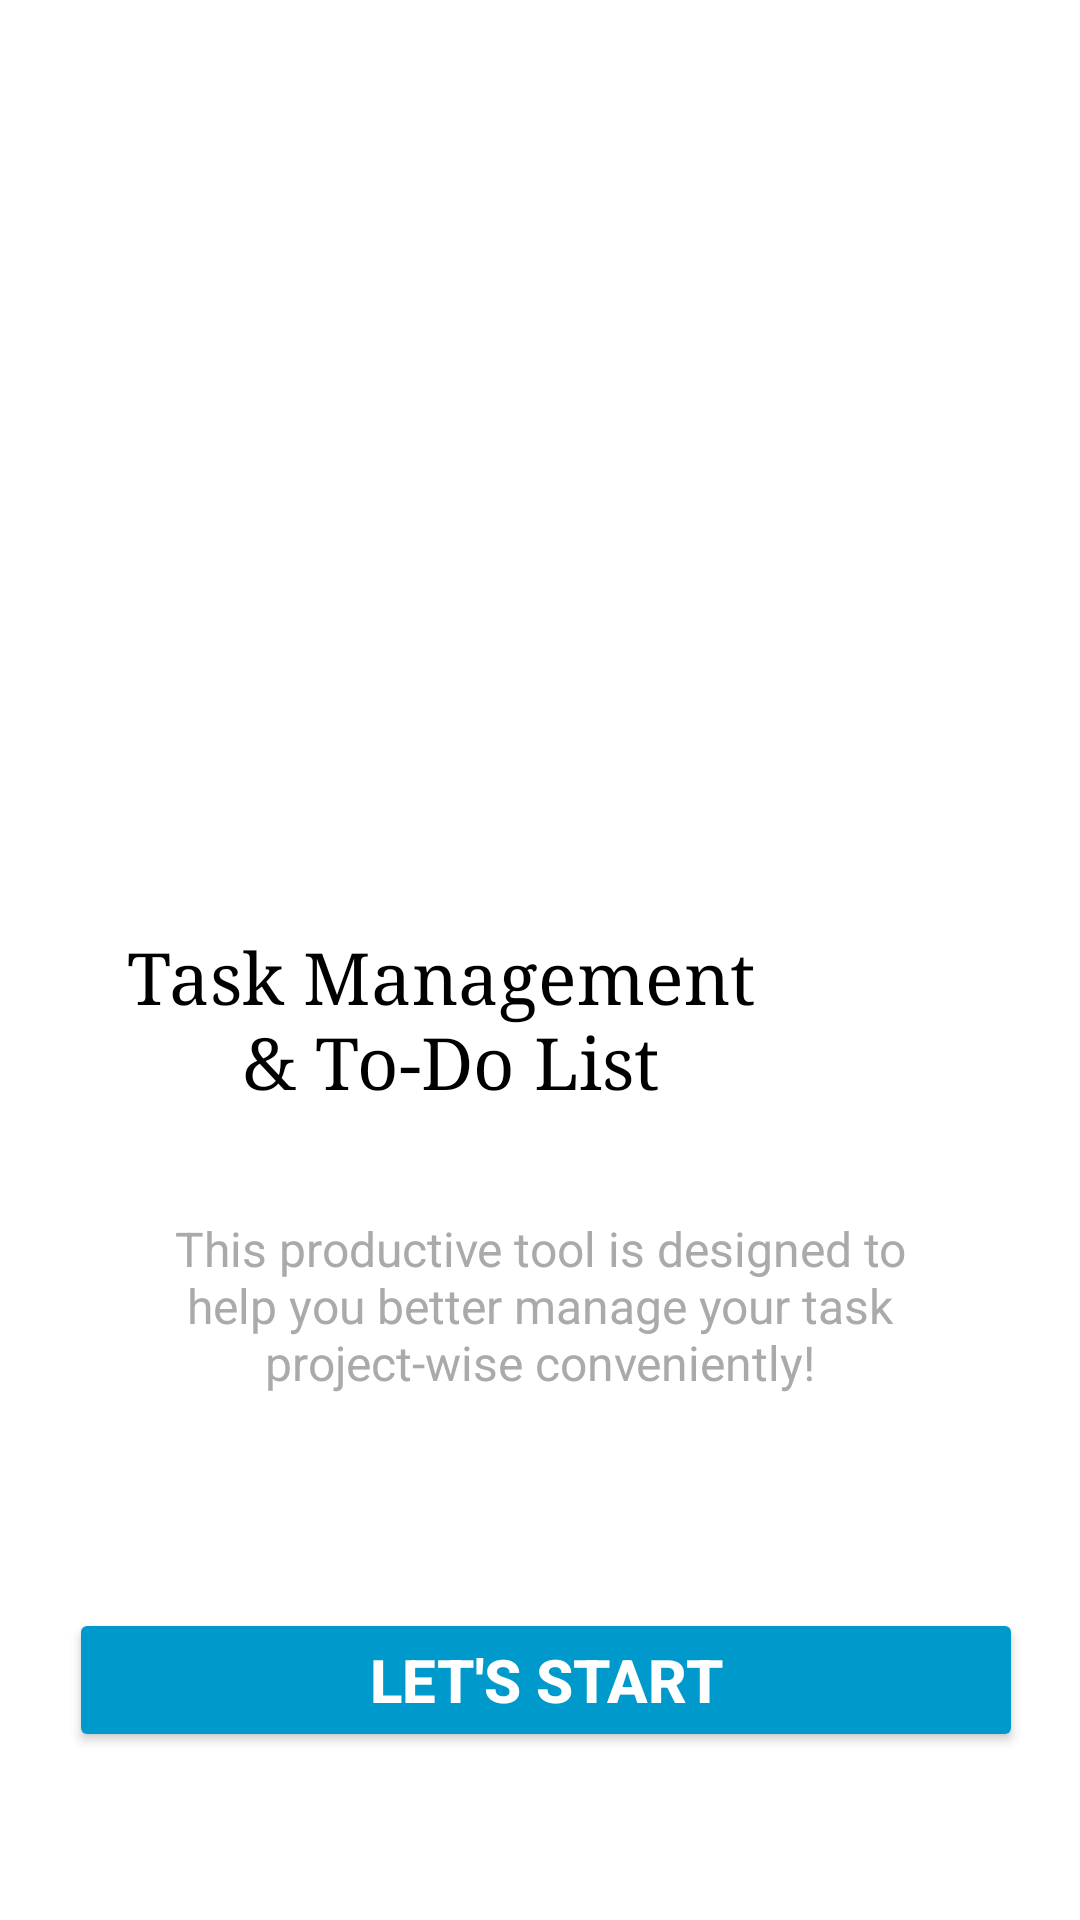

Produce the Android XML layout that renders to this screen, including the resource entries it uses.
<!-- AndroidManifest.xml: application theme Theme.ToDoList -->
<!-- res/layout/activity_main.xml -->
<?xml version="1.0" encoding="utf-8"?>
<RelativeLayout xmlns:android="http://schemas.android.com/apk/res/android"
    xmlns:tools="http://schemas.android.com/tools"
    android:layout_width="match_parent"
    android:layout_height="match_parent"
    android:layout_centerInParent="false"
    android:layout_centerHorizontal="false"
    android:background="@android:color/white"
    tools:context=".MainActivity">

    <ImageView
        android:id="@+id/characterImage"
        android:layout_width="match_parent"
        android:layout_height="333dp"
        android:layout_marginStart="0dp"
        android:src="@drawable/start_1" />

    <TextView
        android:id="@+id/taskManagementText"
        android:layout_width="wrap_content"
        android:layout_height="wrap_content"
        android:layout_above="@+id/descriptionText"
        android:layout_alignParentEnd="true"
        android:layout_marginTop="300dp"
        android:layout_marginEnd="102dp"
        android:layout_marginBottom="16dp"
        android:fontFamily="serif"
        android:gravity="center"
        android:text="@string/task_management_n_to_do_list"
        android:textColor="@android:color/black"
        android:textSize="24sp" />

    <TextView
        android:id="@+id/descriptionText"
        android:layout_width="wrap_content"
        android:layout_height="wrap_content"
        android:layout_above="@+id/startButton"
        android:layout_centerHorizontal="true"
        android:layout_marginStart="20dp"
        android:layout_marginEnd="20dp"
        android:layout_marginBottom="51dp"
        android:gravity="center"
        android:padding="20dp"
        android:text="This productive tool is designed to help you better manage your task project-wise conveniently!"
        android:textColor="@android:color/darker_gray"
        android:textSize="16sp" />

    <Button
        android:id="@+id/startButton"
        android:layout_width="369dp"
        android:layout_height="wrap_content"
        android:layout_alignParentStart="true"
        android:layout_alignParentEnd="true"
        android:layout_alignParentBottom="true"
        android:layout_marginStart="23dp"
        android:layout_marginEnd="19dp"
        android:layout_marginBottom="56dp"
        android:backgroundTint="@android:color/holo_blue_dark"
        android:gravity="center"
        android:padding="10dp"
        android:text="Let's Start"
        android:textAlignment="center"
        android:textColor="@android:color/white"
        android:textSize="20dp"
        android:textStyle="bold" />
</RelativeLayout>
<!-- resources referenced by this layout -->
<resources>
  <string name="task_management_n_to_do_list">Task Management \n&amp; To-Do List</string>
  <style name="Theme.ToDoList" parent="Base.Theme.ToDoList" />
  <style name="Base.Theme.ToDoList" parent="Theme.Material3.DayNight.NoActionBar">
          
          
          
          <item name="colorPrimary">@color/lavender</item>
          <item name="colorPrimaryVariant">@color/lavender</item>
          <item name="colorOnPrimary">@color/white</item>
          
          <item name="colorSecondary">@color/teal_200</item>
          <item name="colorSecondaryVariant">@color/teal_700</item>
          <item name="colorOnSecondary">@color/black</item>
          
          <item name="android:statusBarColor">?attr/colorPrimaryVariant</item>
          
      </style>
  <!-- not gathered from this repository: default colours our renderer supplied (Android Studio template values) -->
  <color name="teal_200">#FF03DAC5</color>
  <color name="teal_700">#FF018786</color>
  <color name="black">#FF000000</color>
  <color name="white">#FFFFFFFF</color>
</resources>
